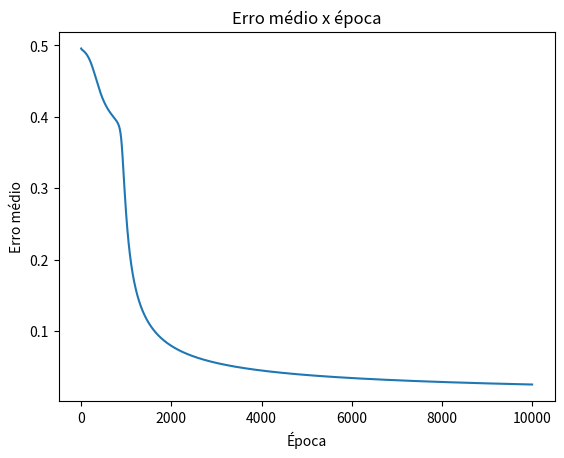

Here is the Python script that generated this plot:
# -*- coding: utf-8 -*-
import numpy as np
import matplotlib.pyplot as plt

# Funcao de ativacao sigmoide
def sigmoid(soma):
    return 1 / (1 + np.exp(-soma))

# Derivada da funcao de ativaçao sigmoide
def sigmoidDerivada(sig):
    return sig * (1 - sig)

def plotErrors(error_array):
    n_erros = error_array.__len__()
    x = np.linspace(1, n_erros, n_erros)
    y = [error for error in error_array]
    plt.plot(x, y)

    plt.title('Erro médio x época')
    plt.xlabel('Época')
    plt.ylabel('Erro médio')
    plt.savefig('ErroMedio')
    plt.show()
    plt.close()

def train_backpropagation(epocas, entradas, pesos0, saidas, pesos1, taxaAprendizagem, momento):

    error_array = []
    camadaSaida = np.zeros([epocas])

    for epoca in range(epocas):

        """
        Feetfoward
        """
        camadaEntrada = entradas
        somaSinapse0 = np.dot(camadaEntrada, pesos0) + 1
        camadaOculta = sigmoid(somaSinapse0)

        somaSinapse1 = np.dot(camadaOculta, pesos1) + 1
        camadaSaida = sigmoid(somaSinapse1)

        """
        Backpropagation
        """

        erroCamadaSaida = (saidas - camadaSaida)
        mediaAbsoluta = np.mean(np.abs(erroCamadaSaida))
        error_array.append(mediaAbsoluta)

        print("Epoca: {}\tErro{}: ".format(epoca, mediaAbsoluta))

        derivadaSaida = sigmoidDerivada(camadaSaida)
        deltaSaida = erroCamadaSaida * derivadaSaida

        pesos1Transposta = pesos1.T
        deltaSaidaXPeso = deltaSaida.dot(pesos1Transposta)
        deltaCamadaOculta = deltaSaidaXPeso * sigmoidDerivada(camadaOculta)

        camadaOcultaTransposta = camadaOculta.T
        pesosNovo1 = camadaOcultaTransposta.dot(deltaSaida)
        pesos1 = (pesos1 * momento) + (pesosNovo1 * taxaAprendizagem)

        camadaEntradaTransposta = camadaEntrada.T
        pesosNovo0 = camadaEntradaTransposta.dot(deltaCamadaOculta)
        pesos0 = (pesos0 * momento) + (pesosNovo0 * taxaAprendizagem)


    return pesos0, pesos1, camadaSaida, error_array

def apply_backpropagation(entradas, pesos0, pesos1, error_array):

    camadaEntrada = entradas
    somaSinapse0 = np.dot(camadaEntrada, pesos0) + 1
    camadaOculta = sigmoid(somaSinapse0)

    somaSinapse1 = np.dot(camadaOculta, pesos1) + 1
    camadaSaida = sigmoid(somaSinapse1)
    print('\nRESULTADO\n', '-' * 30)
    print(camadaSaida)
    print(np.round(camadaSaida))

    plotErrors(error_array)


n_neuronios_camadaOculta = 3
epocas =10000
taxaAprendizagem = 0.5
momento = 1

entradas = np.array([[0, 0],
                     [0, 1],
                     [1, 0],
                     [1, 1]])
n_entradas = entradas[0].__len__()

saidas = np.array([[0], [1], [1], [0]])
n_saidas = saidas[0].__len__()

# camadaSaida = np.zeros([epocas])

pesos0 = 2 * np.random.random((n_entradas, n_neuronios_camadaOculta)) - 1
pesos1 = 2 * np.random.random((n_neuronios_camadaOculta, n_saidas)) - 1

pesos0, pesos1, camadaSaida, error_array = train_backpropagation(epocas=epocas,
                                                          entradas=entradas, pesos0=pesos0,
                                                          saidas=saidas, pesos1=pesos1,
                                                          taxaAprendizagem=taxaAprendizagem, momento=momento)

apply_backpropagation(entradas=entradas, pesos0=pesos0,
                      pesos1=pesos1,
                      error_array=error_array)
